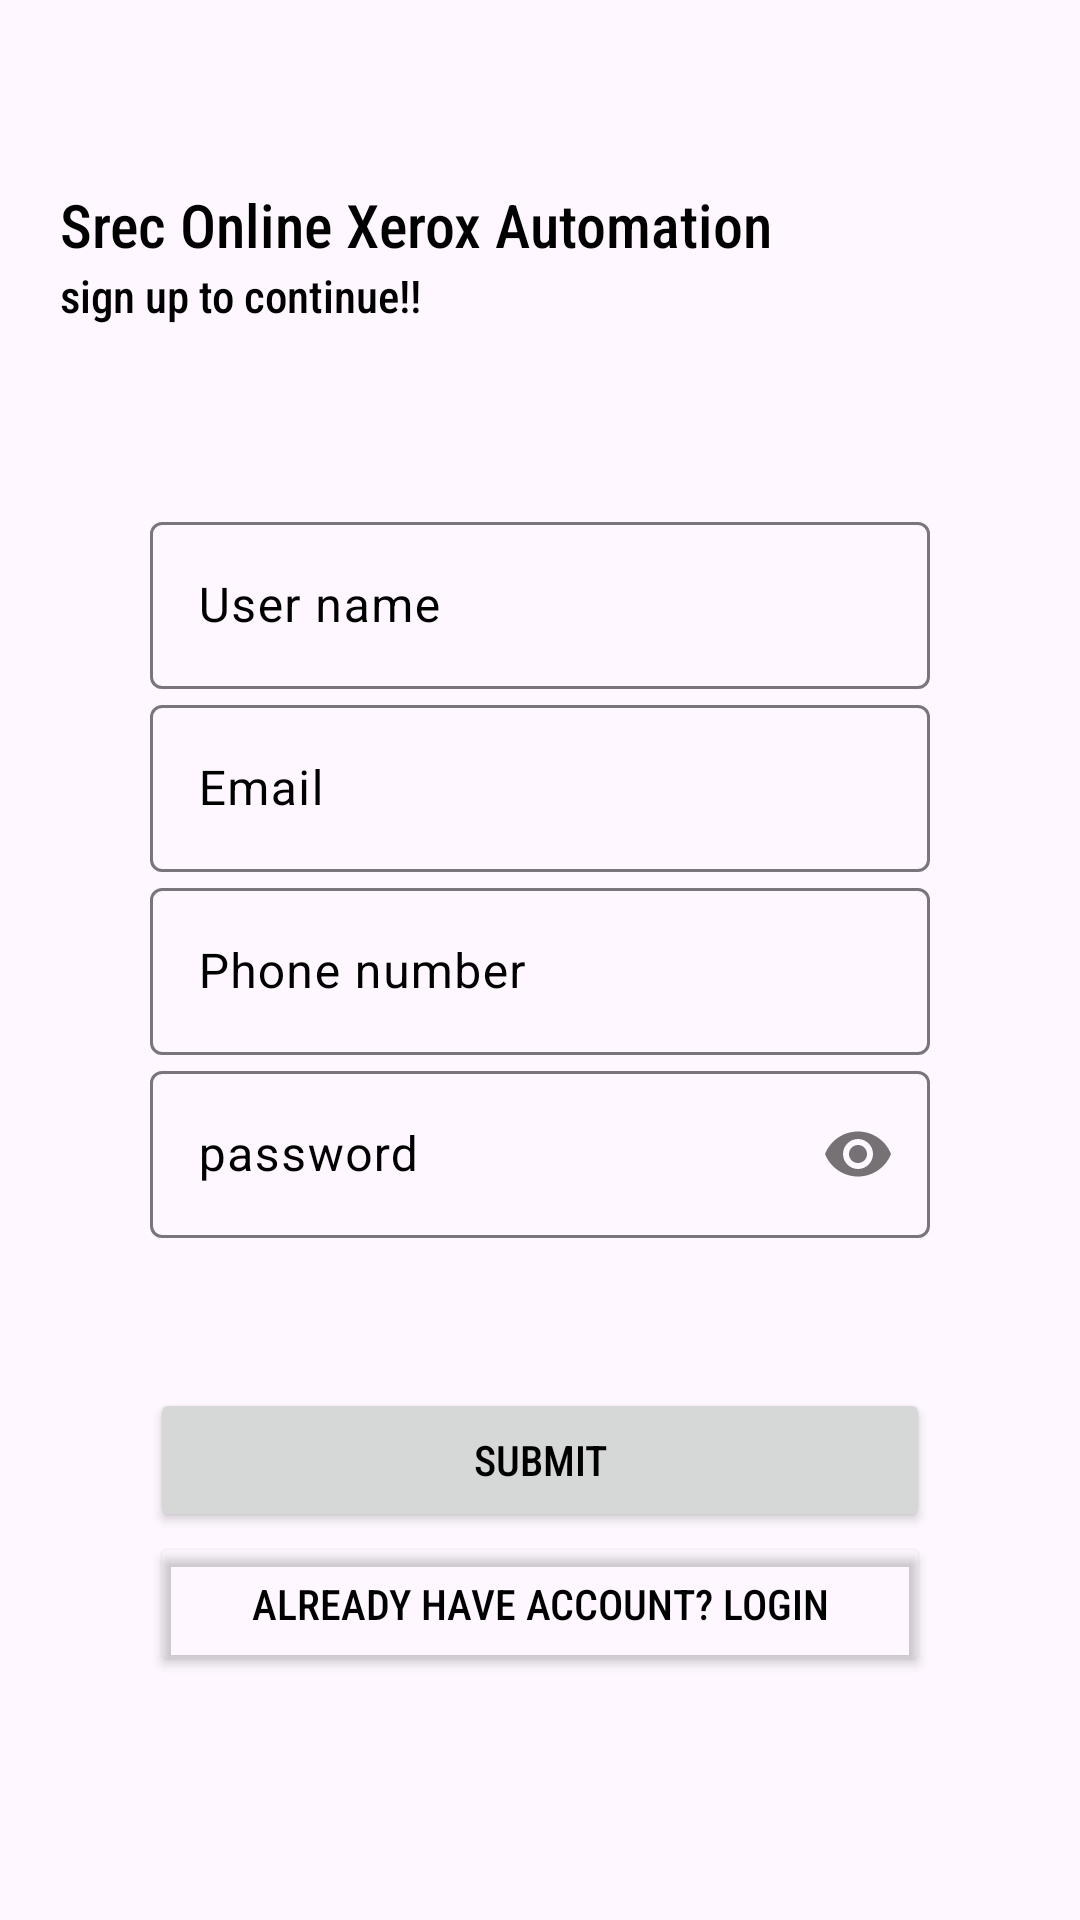

Here is an Android app screen rendered from its layout file. Give the layout XML and the strings, colors and styles it references.
<!-- AndroidManifest.xml: application theme Theme.Srec -->
<!-- res/layout/shopkeeper_registeration.xml -->
<?xml version="1.0" encoding="utf-8"?>
<ScrollView xmlns:android="http://schemas.android.com/apk/res/android"
    android:layout_width="match_parent"
    android:layout_height="match_parent"
    xmlns:app="http://schemas.android.com/apk/res-auto"
    android:orientation="vertical"
    android:padding="20dp">

    <LinearLayout
        android:layout_width="match_parent"
        android:layout_height="match_parent"
        android:orientation="vertical"
        android:layout_gravity="center">

        <TextView
            android:layout_width="match_parent"
            android:layout_height="wrap_content"
            android:text="Srec Online Xerox Automation"
            android:textSize="20sp"
            android:textColor="@color/black"
            android:layout_marginTop="10dp"
            android:fontFamily="sans-serif-condensed-medium" />

        <TextView
            android:id="@+id/texxx1"
            android:layout_width="match_parent"
            android:layout_height="wrap_content"
            android:fontFamily="sans-serif-condensed-medium"
            android:text="sign up to continue!!"
            android:textColor="@color/black"
            android:gravity="left"
            android:layout_marginLeft="0dp"
            android:textSize="15sp" />

        <LinearLayout
            android:layout_width="match_parent"
            android:layout_height="wrap_content"
            android:layout_marginTop="30dp"
            android:padding="30dp"
            android:orientation="vertical">

            <com.google.android.material.textfield.TextInputLayout
                android:layout_width="match_parent"
                android:id="@+id/regName"
                android:hint="User name"
                android:textColorHint="@color/black"
                style="@style/ThemeOverlay.Material3.AutoCompleteTextView.OutlinedBox"
                android:layout_height="wrap_content">

                <com.google.android.material.textfield.TextInputEditText
                    android:layout_width="match_parent"
                    android:layout_height="wrap_content"
                    android:textColor="@color/white"
                    android:inputType="text"/>

            </com.google.android.material.textfield.TextInputLayout>

            <com.google.android.material.textfield.TextInputLayout
                android:layout_width="match_parent"
                android:id="@+id/email"
                android:hint="Email"
                android:textColorHint="@color/black"
                style="@style/ThemeOverlay.Material3.AutoCompleteTextView.OutlinedBox"
                android:layout_height="wrap_content">

                <com.google.android.material.textfield.TextInputEditText
                    android:layout_width="match_parent"
                    android:layout_height="wrap_content"
                    android:textColor="@color/white"
                    android:inputType="text"/>

            </com.google.android.material.textfield.TextInputLayout>

            <com.google.android.material.textfield.TextInputLayout
                android:layout_width="match_parent"
                android:id="@+id/phone"
                android:hint="Phone number"
                app:counterMaxLength="10"
                android:textColorHint="@color/black"
                style="@style/ThemeOverlay.Material3.AutoCompleteTextView.OutlinedBox"
                android:layout_height="wrap_content">

                <com.google.android.material.textfield.TextInputEditText
                    android:layout_width="match_parent"
                    android:layout_height="wrap_content"
                    android:textColor="@color/white"
                    android:inputType="text"/>

            </com.google.android.material.textfield.TextInputLayout>

            <com.google.android.material.textfield.TextInputLayout
                android:layout_width="match_parent"
                android:id="@+id/passs1"
                android:hint="password"
                android:textColorHint="@color/black"
                app:passwordToggleEnabled="true"
                style="@style/ThemeOverlay.Material3.AutoCompleteTextView.OutlinedBox"
                android:layout_height="wrap_content">

                <com.google.android.material.textfield.TextInputEditText
                    android:layout_width="match_parent"
                    android:layout_height="wrap_content"
                    android:textColor="@color/white"
                    android:inputType="textPassword"/>

            </com.google.android.material.textfield.TextInputLayout>

            <Button
                android:id="@+id/submit"
                android:layout_width="match_parent"
                android:layout_height="wrap_content"
                android:layout_marginTop="50dp"
                android:fontFamily="sans-serif-condensed-medium"
                android:onClick="registeruser"
                android:text="Submit"
                android:textColor="@color/black" />

            <Button
                android:id="@+id/already"
                android:layout_width="match_parent"
                android:layout_height="wrap_content"
                android:text="Already have account? Login"
                android:fontFamily="sans-serif-condensed-medium"
                android:backgroundTint="#00000000"
                android:textColor="@color/black"/>

        </LinearLayout>

    </LinearLayout>


</ScrollView>
<!-- resources referenced by this layout -->
<resources>
  <color name="black">#000000</color>
  <color name="white">#FFFFFF</color>
  <style name="Theme.Srec" parent="Base.Theme.Srec" />
  <style name="Base.Theme.Srec" parent="Theme.Material3.DayNight.NoActionBar">
          
          
      </style>
</resources>
